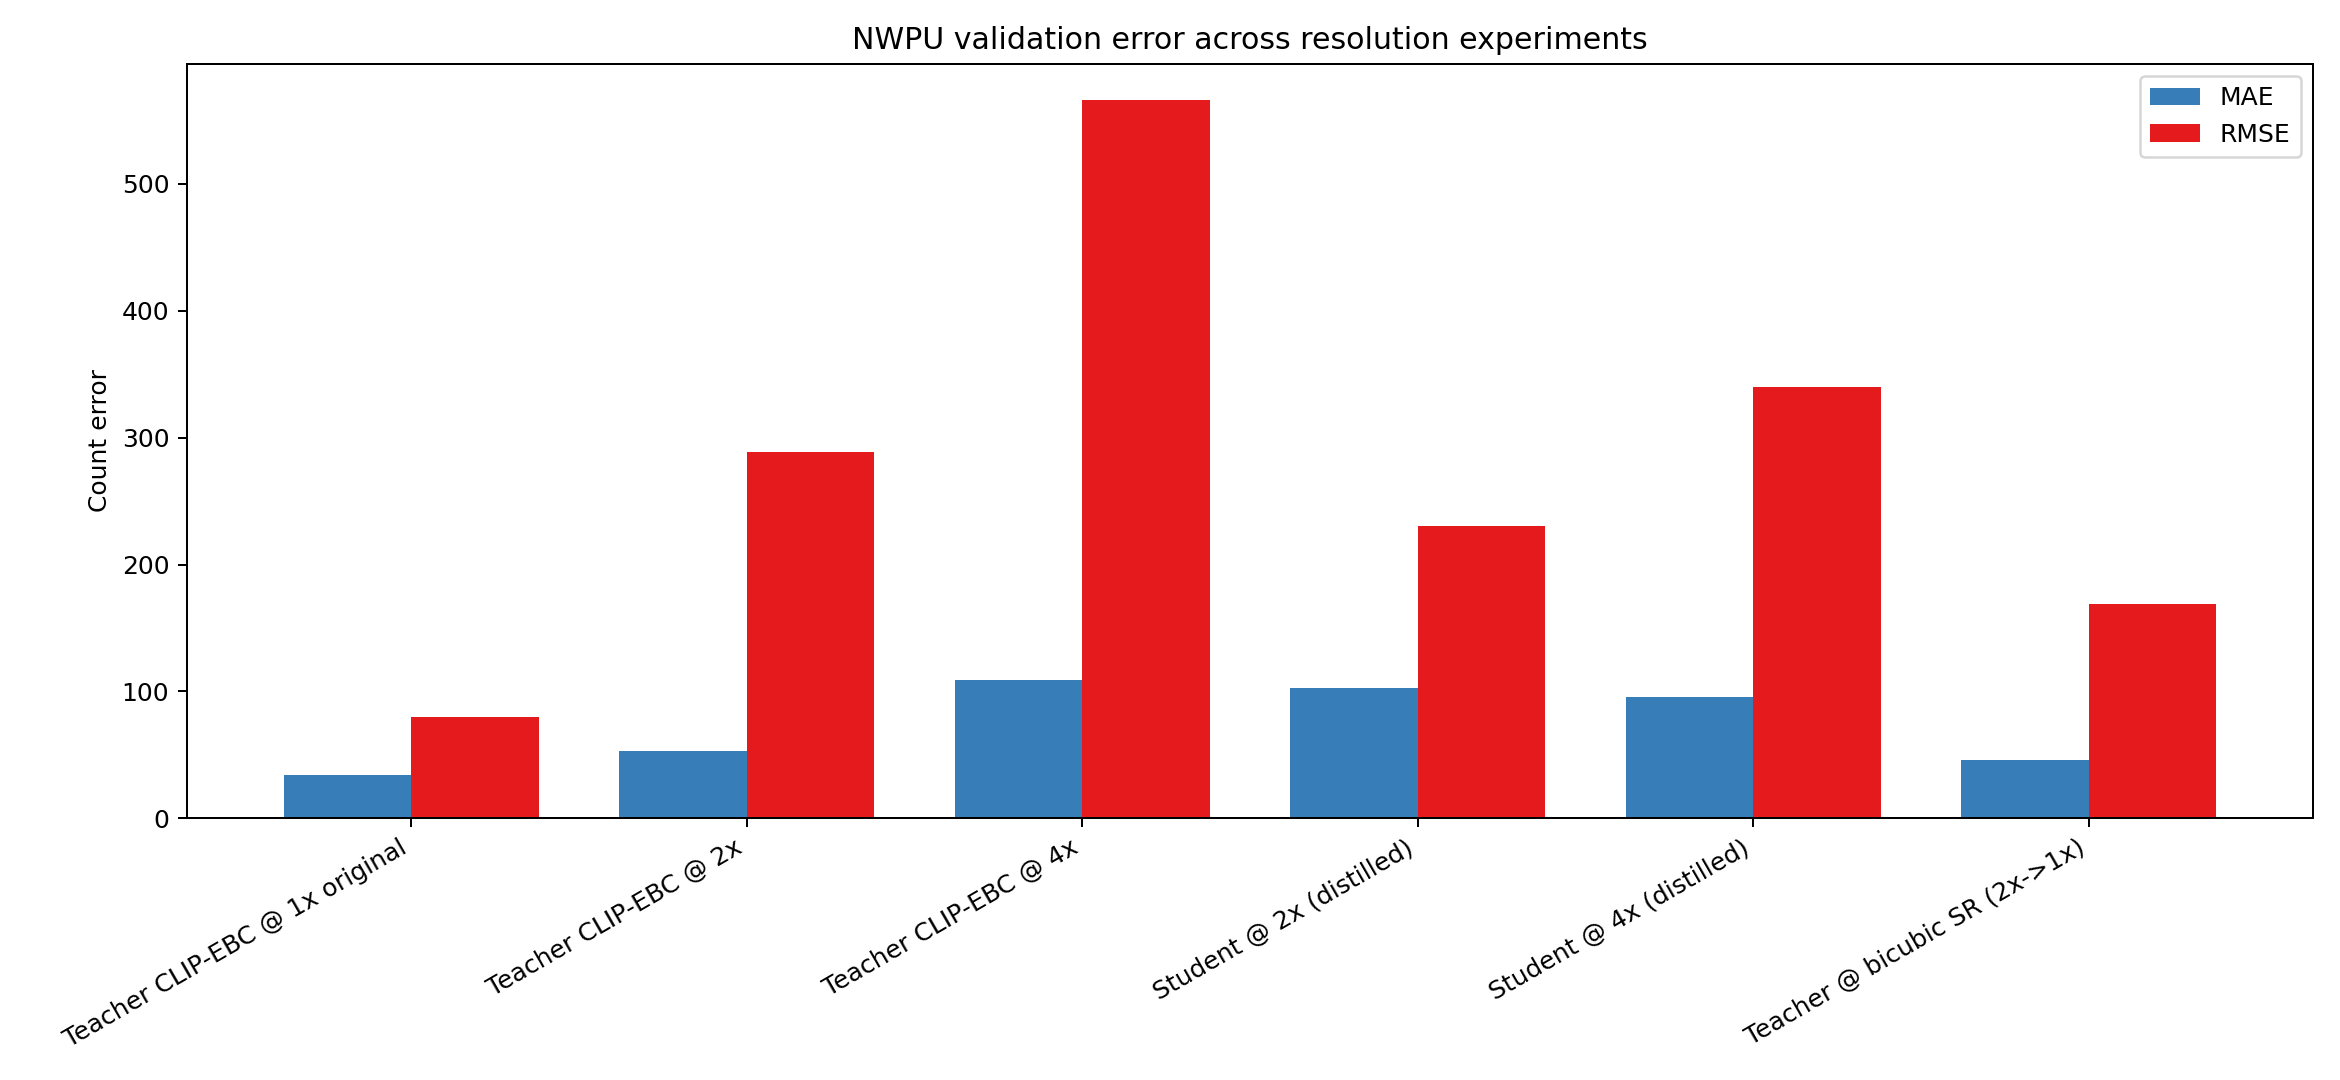

Values plotted in this chart, from the file beside it:
task, experiment, mae, rmse, n, source, note
Task 3, Teacher CLIP-EBC @ 1x original, 34.49, 79.71, 500, task3_outputs/nwpu_val_summary.txt, Baseline NWPU validation result.
Task 4, Teacher CLIP-EBC @ 2x, 52.78, 288.5, 500, task4_outputs_downscale/scale_2p0/summar…, Same teacher evaluated after input downs…
Task 4, Teacher CLIP-EBC @ 4x, 109.1, 566.6, 500, task4_outputs_downscale/scale_4p0/summar…, Same teacher evaluated after input downs…
Task 5, Student @ 2x (distilled), 102.7, 230.5, 500, student_eval_outputs/e50_lr1e-5_ds2/comp…, Fixed 2x student, 50 epochs, lr=1e-5
Task 5, Student @ 4x (distilled), 95.73, 339.9, 500, student_eval_outputs/e50_lr3e-5_ds4/comp…, Fixed 4x student, 50 epochs, lr=3e-5
SR, Teacher @ bicubic SR (2x->1x), 45.55, 168.9, 500, sr_eval_outputs/ds2/teacher_bicubic_sr/s…, Teacher evaluated on 2x downscaled input…
